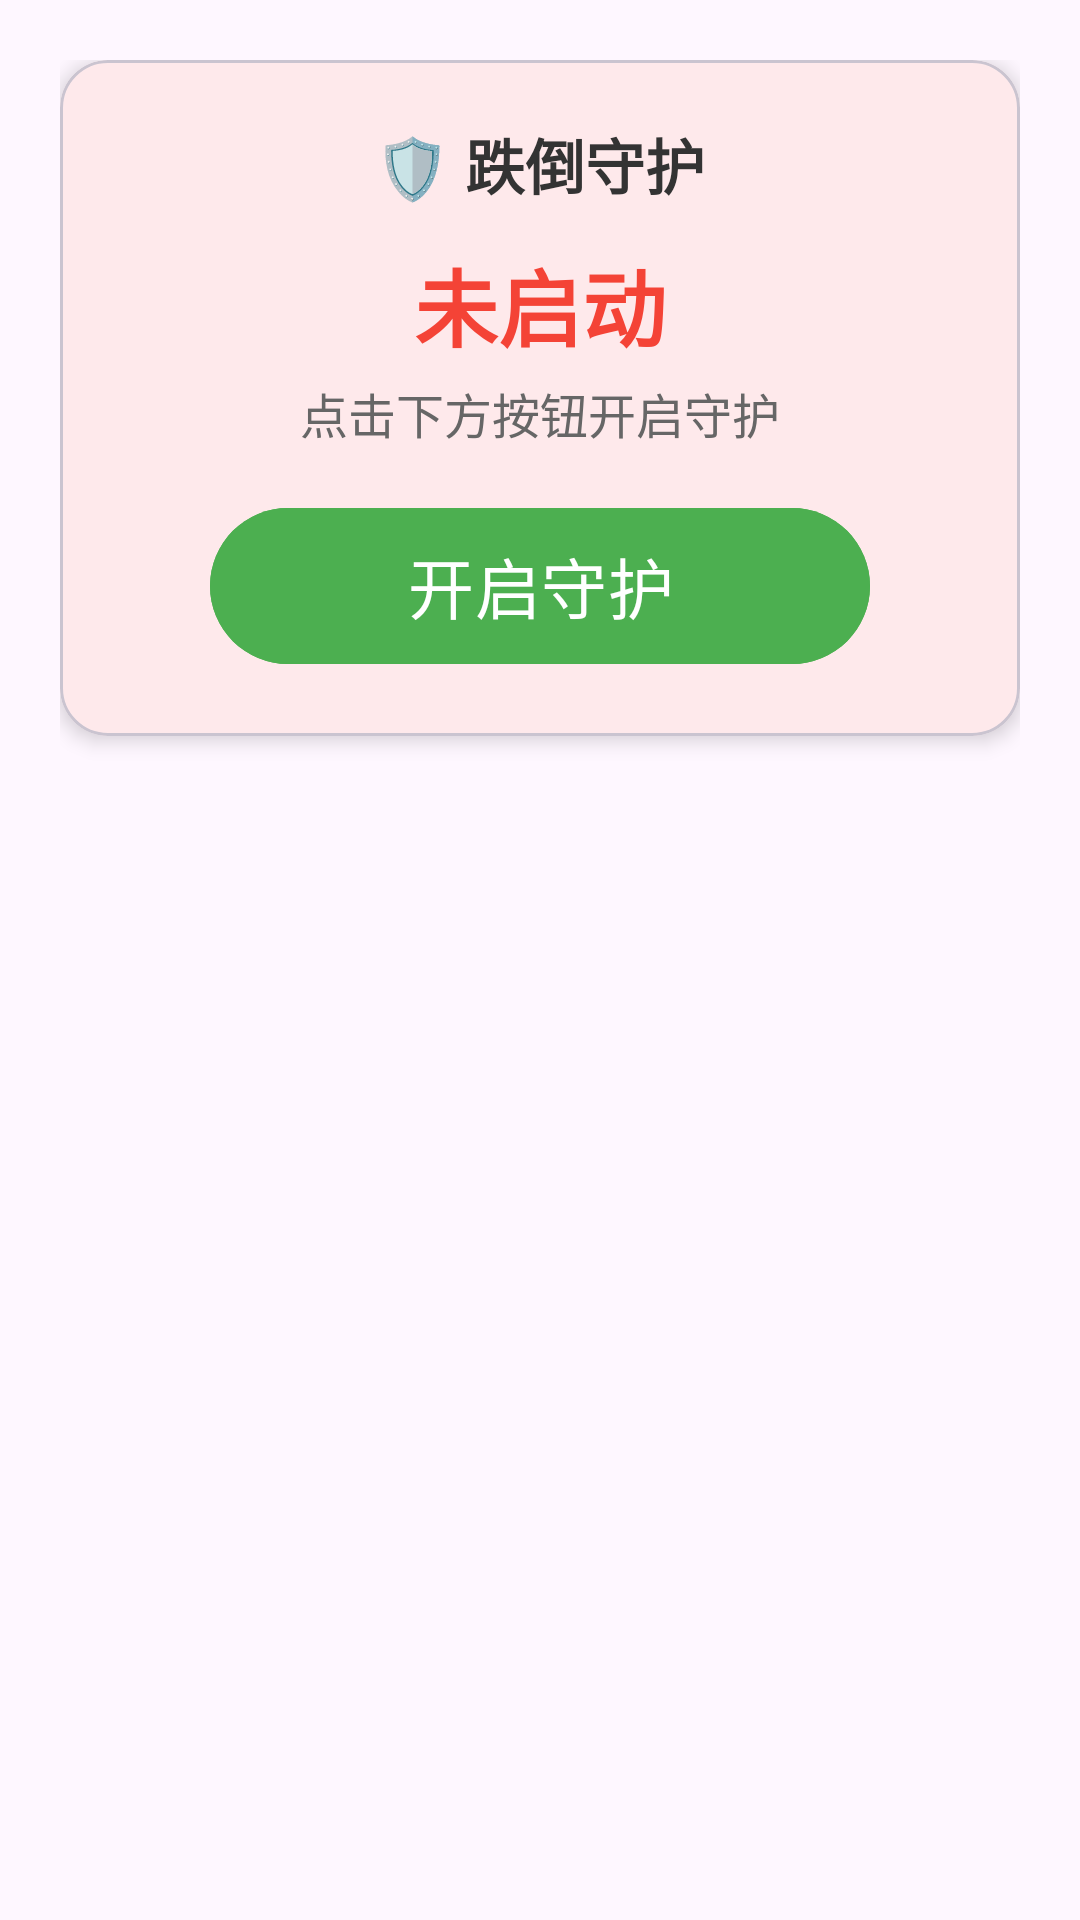

Produce the Android XML layout that renders to this screen, including the resource entries it uses.
<!-- AndroidManifest.xml: application theme Theme.DieDaoBao -->
<!-- res/layout/fragment_home.xml -->
<?xml version="1.0" encoding="utf-8"?>
<ScrollView xmlns:android="http://schemas.android.com/apk/res/android"
    xmlns:app="http://schemas.android.com/apk/res-auto"
    android:layout_width="match_parent"
    android:layout_height="match_parent"
    android:fillViewport="true">

    <LinearLayout
        android:layout_width="match_parent"
        android:layout_height="wrap_content"
        android:orientation="vertical"
        android:padding="20dp"
        android:gravity="center_horizontal">

        
        <com.google.android.material.card.MaterialCardView
            android:id="@+id/card_guardian"
            android:layout_width="match_parent"
            android:layout_height="wrap_content"
            android:layout_marginBottom="16dp"
            app:cardCornerRadius="16dp"
            app:cardElevation="4dp">

            <LinearLayout
                android:layout_width="match_parent"
                android:layout_height="wrap_content"
                android:orientation="vertical"
                android:padding="20dp"
                android:gravity="center">

                <TextView
                    android:layout_width="wrap_content"
                    android:layout_height="wrap_content"
                    android:text="🛡️ 跌倒守护"
                    android:textSize="20sp"
                    android:textStyle="bold"
                    android:textColor="#333333" />

                <TextView
                    android:id="@+id/tv_status"
                    android:layout_width="wrap_content"
                    android:layout_height="wrap_content"
                    android:layout_marginTop="12dp"
                    android:text="未启动"
                    android:textSize="28sp"
                    android:textColor="#F44336"
                    android:textStyle="bold" />

                <TextView
                    android:id="@+id/tv_status_desc"
                    android:layout_width="wrap_content"
                    android:layout_height="wrap_content"
                    android:layout_marginTop="4dp"
                    android:text="点击下方按钮开启守护"
                    android:textSize="16sp"
                    android:textColor="#666666" />

                <com.google.android.material.button.MaterialButton
                    android:id="@+id/btn_toggle"
                    android:layout_width="220dp"
                    android:layout_height="60dp"
                    android:layout_marginTop="16dp"
                    android:text="开启守护"
                    android:textSize="22sp"
                    android:backgroundTint="#4CAF50" />

            </LinearLayout>
        </com.google.android.material.card.MaterialCardView>

        
        <com.google.android.material.card.MaterialCardView
            android:id="@+id/card_bind"
            android:layout_width="match_parent"
            android:layout_height="wrap_content"
            app:cardCornerRadius="16dp"
            app:cardElevation="4dp"
            android:visibility="gone">

            <LinearLayout
                android:layout_width="match_parent"
                android:layout_height="wrap_content"
                android:orientation="vertical"
                android:padding="20dp"
                android:gravity="center">

                <TextView
                    android:layout_width="wrap_content"
                    android:layout_height="wrap_content"
                    android:text="🔗 家属绑定"
                    android:textSize="20sp"
                    android:textStyle="bold"
                    android:textColor="#333333" />

                <TextView
                    android:layout_width="wrap_content"
                    android:layout_height="wrap_content"
                    android:layout_marginTop="8dp"
                    android:text="将绑定码告知家属，在子女端输入即可绑定"
                    android:textSize="14sp"
                    android:textColor="#999999" />

                <TextView
                    android:id="@+id/tv_bind_code"
                    android:layout_width="wrap_content"
                    android:layout_height="wrap_content"
                    android:layout_marginTop="12dp"
                    android:text="------"
                    android:textSize="44sp"
                    android:textColor="#1976D2"
                    android:textStyle="bold"
                    android:letterSpacing="0.15" />

                <TextView
                    android:id="@+id/tv_bind_hint"
                    android:layout_width="wrap_content"
                    android:layout_height="wrap_content"
                    android:layout_marginTop="4dp"
                    android:text=""
                    android:textSize="14sp"
                    android:textColor="#999999" />

                <com.google.android.material.button.MaterialButton
                    android:id="@+id/btn_bind_code"
                    style="@style/Widget.Material3.Button.OutlinedButton"
                    android:layout_width="200dp"
                    android:layout_height="48dp"
                    android:layout_marginTop="12dp"
                    android:text="生成绑定码"
                    android:textSize="16sp" />

            </LinearLayout>
        </com.google.android.material.card.MaterialCardView>

    </LinearLayout>
</ScrollView>
<!-- resources referenced by this layout -->
<resources>
  <style name="Theme.DieDaoBao" parent="Theme.Material3.Light.NoActionBar">
          <item name="colorPrimary">@color/primary</item>
          <item name="colorPrimaryDark">@color/primary_dark</item>
          <item name="colorAccent">@color/primary</item>
          <item name="android:statusBarColor">@color/primary</item>
      </style>
  <color name="primary">#FF6B35</color>
  <color name="primary_dark">#E55A2B</color>
</resources>
